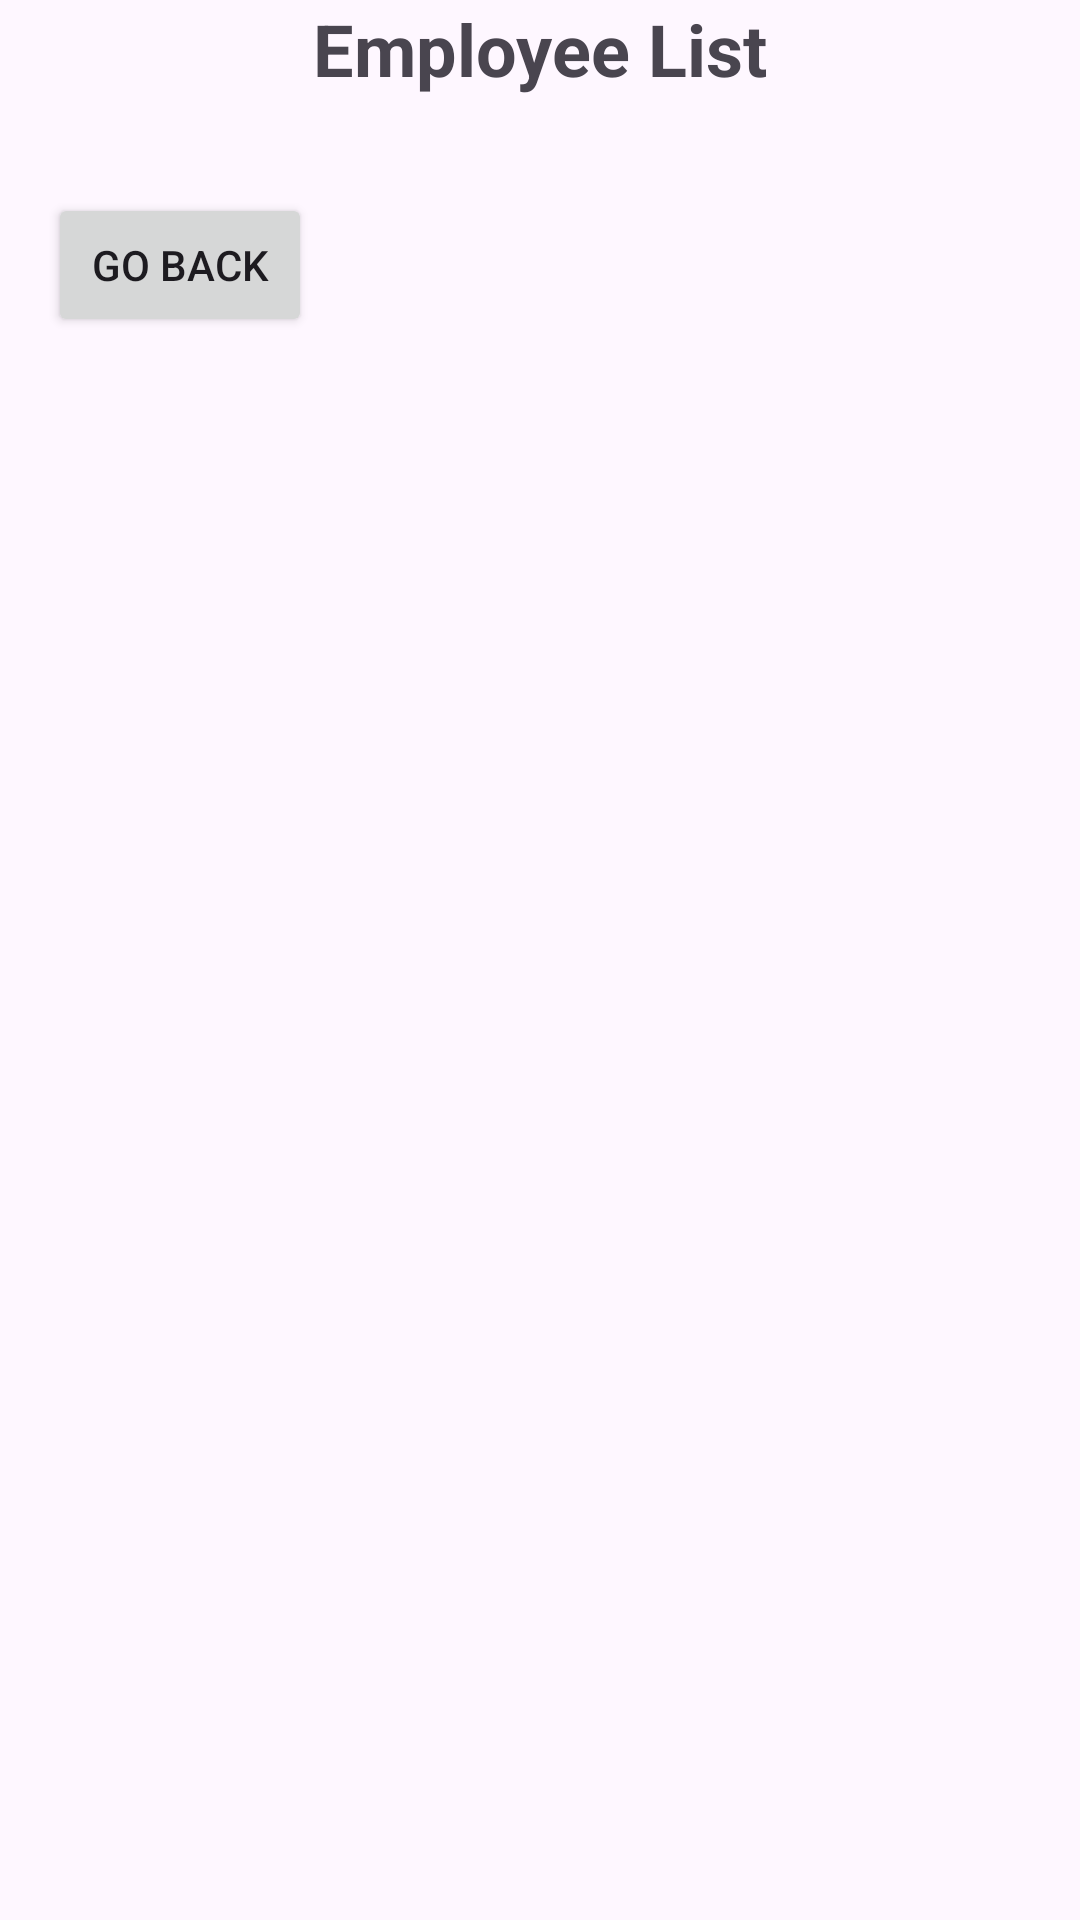

The Android layout XML behind this screen, and the referenced resources:
<!-- AndroidManifest.xml: application theme Theme.COMP2000_CW2 -->
<!-- res/layout/fragment_employee_list.xml -->
<?xml version="1.0" encoding="utf-8"?>
<FrameLayout xmlns:android="http://schemas.android.com/apk/res/android"
    android:layout_width="match_parent"
    android:layout_height="match_parent">

    <LinearLayout
        android:layout_width="match_parent"
        android:layout_height="match_parent"
        android:orientation="vertical">

        <TextView
            android:layout_width="match_parent"
            android:layout_height="wrap_content"
            android:text="Employee List"
            android:textSize="24sp"
            android:textStyle="bold"
            android:gravity="center"
            android:layout_marginBottom="16dp" />

        <Button
            android:id="@+id/go_back_button"
            android:layout_width="wrap_content"
            android:layout_height="wrap_content"
            android:text="Go Back"
            android:layout_gravity="start"
            android:layout_margin="16dp" />

        <ScrollView
            android:layout_width="match_parent"
            android:layout_height="match_parent">

            <LinearLayout
                android:id="@+id/employee_list_container"
                android:layout_width="match_parent"
                android:layout_height="wrap_content"
                android:orientation="vertical" />

        </ScrollView>
    </LinearLayout>
</FrameLayout>
<!-- resources referenced by this layout -->
<resources>
  <style name="Theme.COMP2000_CW2" parent="Theme.Material3.DayNight.NoActionBar">
          <item name="colorPrimary">@color/black</item>
          <item name="colorPrimaryVariant">@color/black</item>
  
          
          <item name="colorSecondary">@color/black</item>
          <item name="colorSecondaryVariant">@color/black</item>
  
          
          <item name="colorSurface">@color/black</item>
  
          
          <item name="colorOnBackground">@color/white</item>
  
          
          <item name="android:statusBarColor">@color/black</item>
          <item name="android:navigationBarColor">@color/black</item>
      </style>
  <color name="black">#FF000000</color>
  <color name="white">#FFFFFFFF</color>
</resources>
